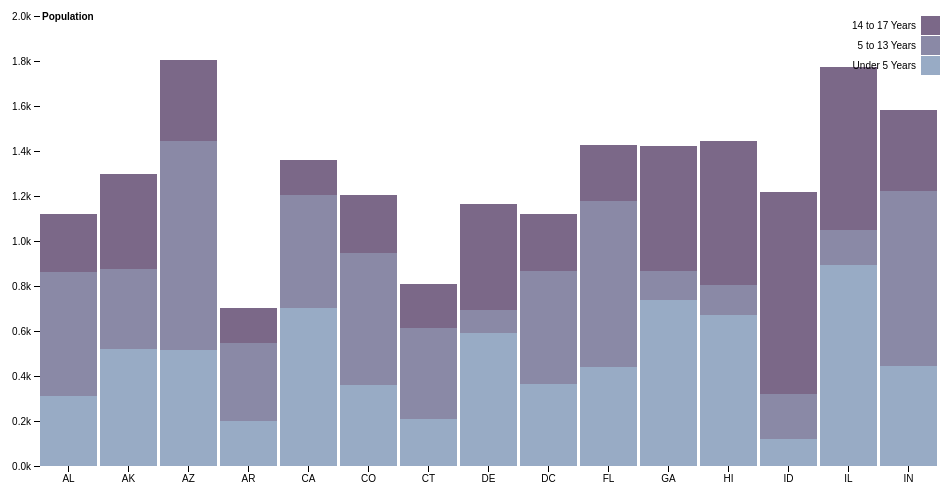
D3 v4 page, settled after 360 driven frames (6 s of simulated time); the page loaded 1 data file(s).



var svg = d3.select("svg"),
    margin = {top: 20, right: 20, bottom: 30, left: 40},
    width = +svg.attr("width") - margin.left - margin.right,
    height = +svg.attr("height") - margin.top - margin.bottom,
    g = svg.append("g").attr("transform", "translate(" + margin.left + "," + margin.top + ")");

var x = d3.scaleBand()
    .rangeRound([0, width])
    .paddingInner(0.05)
    .align(0.1);

var y = d3.scaleLinear()
    .rangeRound([height, 0]);

var z = d3.scaleOrdinal()
    .range(["#98abc5", "#8a89a6", "#7b6888"]);


    
    
  d3.csv("csv/data.csv", function(d, i, columns) {
//      console.log('col',columns);
     
//        console.log('io',i);
  for (i = 1, t = 0; i < columns.length; ++i) {
       t += d[columns[i]] = +d[columns[i]]; 
//        console.log('co i',d[columns[i]]);  
//          return false;

       } 
       d.total = t;
//       console.log('dtot',d.total);
       return d; 
        },
  
function(error, data) {
  if (error) throw error;

  var keys = data.columns.slice(1);
//  console.log('keys',keys);

//  data.sort(function(a, b) {
//   return b.total - a.total; });
  x.domain(data.map(function(d) { return d.State; }));
  y.domain([0, d3.max(data, function(d) { return d.total; })]).nice();
  z.domain(keys);
  
//  console.log('we r',d3.stack().keys(keys)(data));
  
  g.append("g")
    .selectAll("g")
    .data(d3.stack().keys(keys)(data))
    .enter().append("g")
      .attr("fill", function(d) {      
                return z(d.key); })
    .selectAll("rect")
    .data(function(d) { return d; })            
//        console.log('jai',d);   
      .enter().append("rect")
      .attr("x", function(d) { return x(d.data.State); })
      .attr("y", function(d) { return y(d[1]); })
      .attr("height", function(d) { return y(d[0]) - y(d[1]); })
      .attr("width", x.bandwidth());  
    
    g.append("g")
      .attr("class", "axis")
      .attr("transform", "translate(0," + height + ")")
      .call(d3.axisBottom(x));

    g.append("g")
      .attr("class", "axis")
      .call(d3.axisLeft(y).ticks(null, "s"))
    .append("text")
      .attr("x", 2)
      .attr("y", y(y.ticks().pop()) + 0.5)
      .attr("dy", "0.32em")
      .attr("fill", "#000")
      .attr("font-weight", "bold")
      .attr("text-anchor", "start")
      .text("Population");

    var legend = g.append("g")
      .attr("font-family", "sans-serif")
      .attr("font-size", 10)
      .attr("text-anchor", "end")
      .selectAll("g")
      .data(keys.slice().reverse())
      .enter().append("g")
      .attr("transform", function(d, i) { return "translate(0," + i * 20 + ")"; });

    legend.append("rect")
      .attr("x", width - 19)
      .attr("width", 19)
      .attr("height", 19)
      .attr("fill", z);

    legend.append("text")
      .attr("x", width - 24)
      .attr("y", 9.5)
      .attr("dy", "0.32em")
      .text(function(d) { return d; });
});


### data: csv/data.csv
State, Under 5 Years, 5 to 13 Years, 14 to 17 Years
AL, 310, 552, 259
AK, 520, 356, 421
AZ, 515, 928, 362
AR, 202, 343, 157
CA, 704, 499, 159
CO, 358, 587, 261
CT, 211, 403, 196
DE, 593, 99, 474
DC, 363, 504, 252
FL, 440, 738, 250
GA, 740, 125, 557
HI, 672, 134, 640
ID, 121, 201, 897
IL, 894, 155, 725
IN, 443, 780, 361